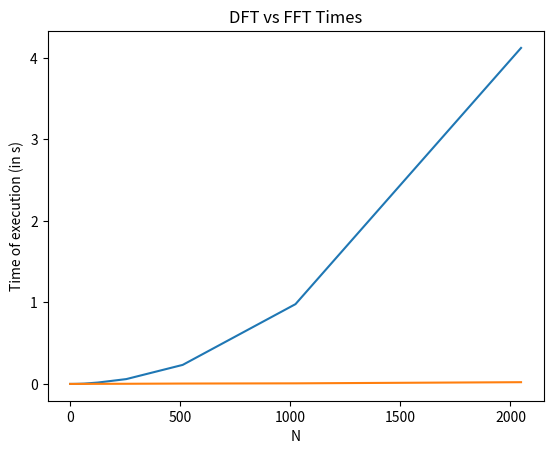

This chart was generated by the following Python code: (Note: this script raises an exception after producing the figure.)
import time
import numpy as np
import matplotlib.pyplot as plt

def dft(x):
	n = len(x)
	F = np.zeros((n,n),dtype=np.complex128)
	for i in range(n):
		for j in range(n):
				F[i][j] = np.exp(-2j*np.pi*i*j/n)
	return F@x

def fft(x):	
	n = len(x)
	
	if(n == 1):
		return x
	
	elif(n == 2):
		return np.hstack((x[0]+x[1],x[0]-x[1]))
	X1 = fft(x[::2])
	X2 = fft(x[1::2])
	D = np.zeros((n//2,), dtype=np.complex128)
	for i in range(n//2):
		D[i] = np.exp(-2j*np.pi*i/n)
	X_u = X1 + D*X2
	X_l = X1 - D*X2
	return np.hstack((X_u,X_l))

dft_time = np.zeros(12)
fft_time = np.zeros(12)

for i in range(12):
	N = 2**i
	x = np.random.randint(1,5,size=N)
	t1 = time.time()
	X_d = dft(x)
	t2 = time.time()
	X = fft(x)
	t3 = time.time()
	dft_time[i] = t2-t1
	fft_time[i] = t3-t2
	
axis = 2**np.arange(12)
plt.plot(axis, dft_time, label = 'DFT Time')
plt.plot(axis, fft_time, label = 'FFT Time')
plt.title('DFT vs FFT Times')
plt.xlabel('N')
plt.ylabel('Time of execution (in s)')
plt.xscale('log', basex=2)
plt.grid()
plt.legend()
plt.savefig('../figs/EE18BTECH11018_3.eps')
plt.show()
